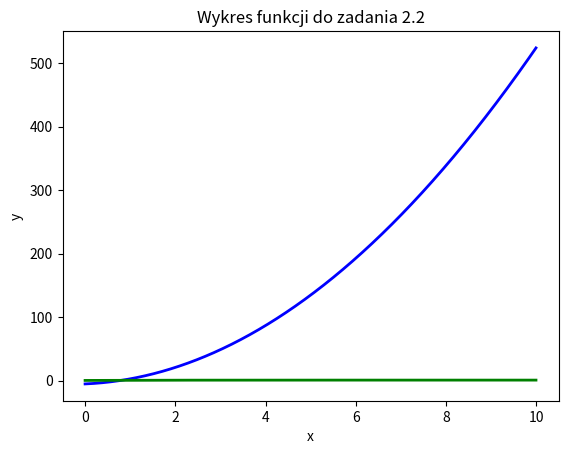

Python code for this plot:
# [redacted]

import numpy as np
import matplotlib.pyplot as plt
import math

a = 9
b = 8
c = 1

fig = plt.figure()
ax = fig.add_subplot(111)

ax.set_xlabel("x")
ax.set_ylabel("y")
ax.set_title("Wykres funkcji do zadania 2.2")

x = np.arange(0.0, 10.0, 0.01)


y1 = (a-4)*x**2 + (b-5)*x + (c-6)
y2 = math.e**x/(math.e**x + 1)

ax.plot(x, y1, color="blue", lw=2)
ax.plot(x, y2, color="green", lw=2)

plt.show()


